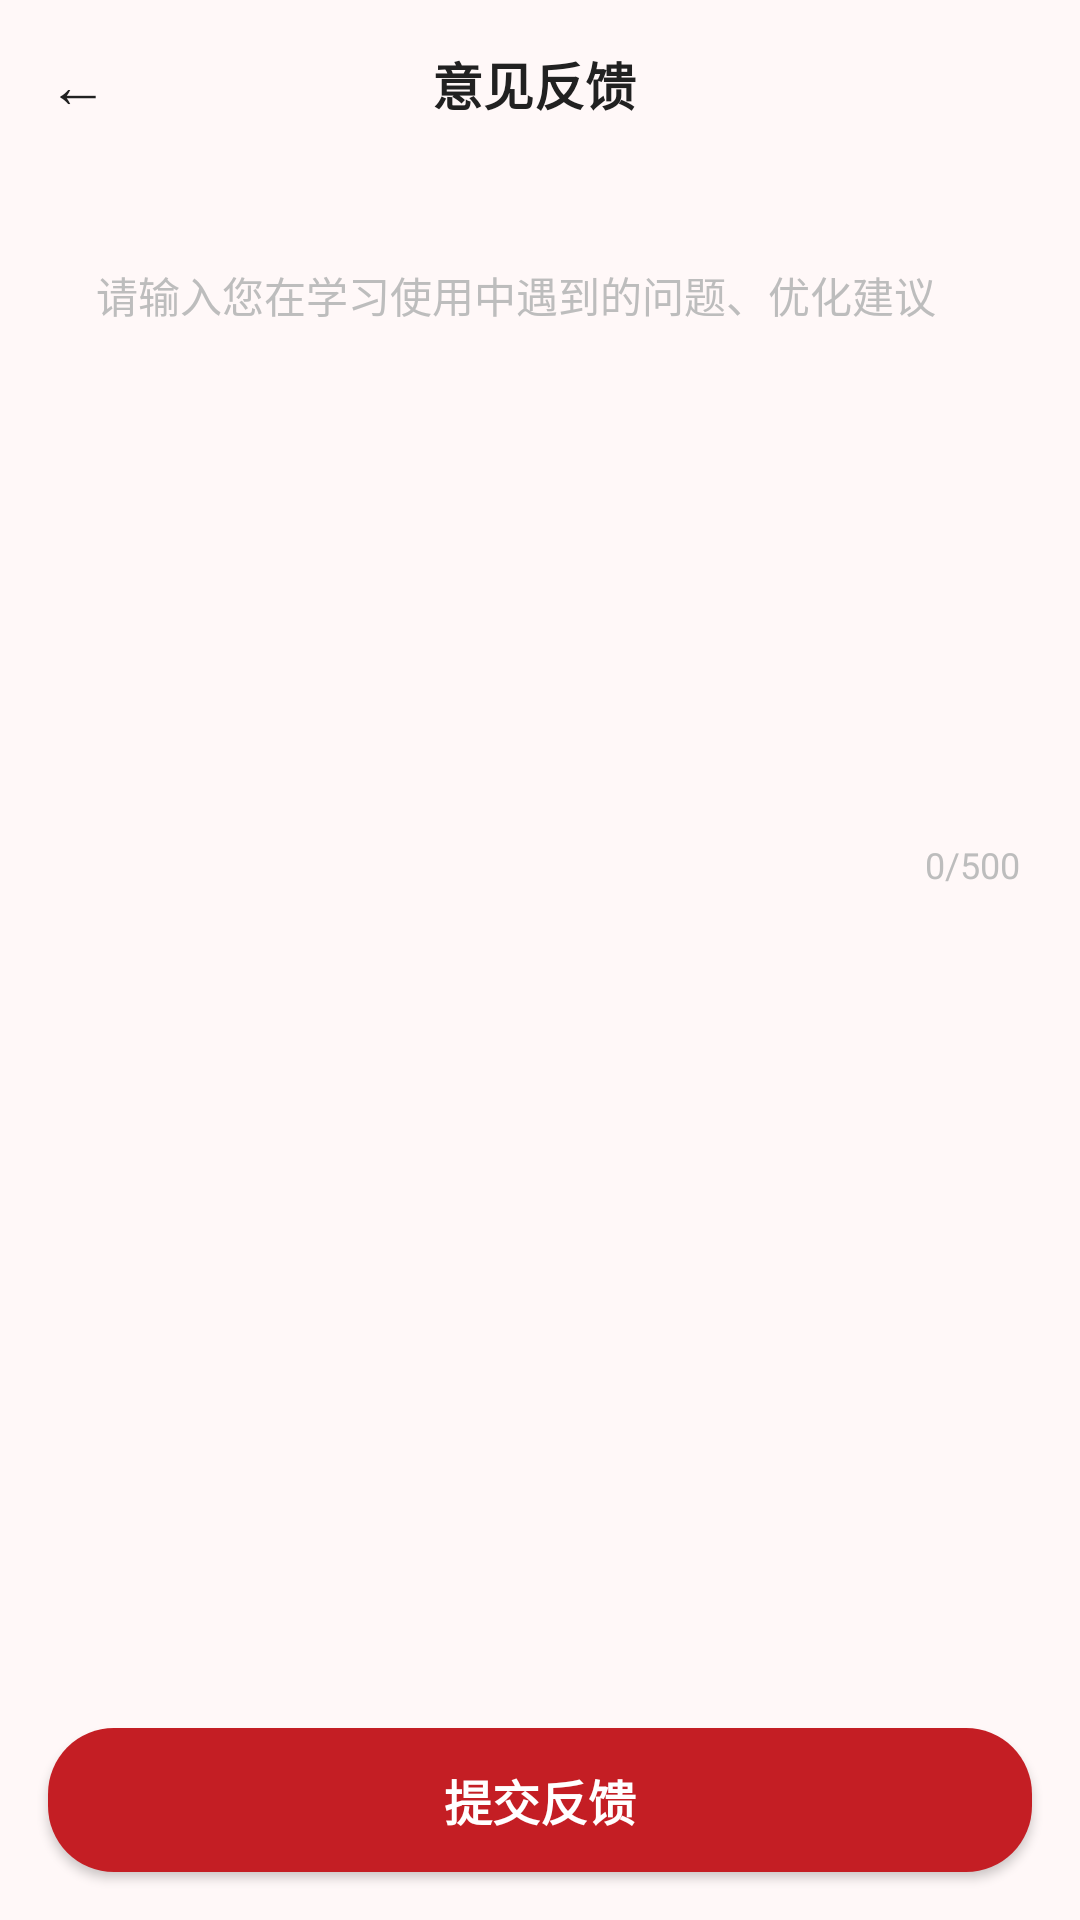

Reconstruct the res/layout file that produces this screen, plus the resources it refers to.
<!-- AndroidManifest.xml: application theme Theme.ZhiHuiYanXue -->
<!-- res/layout/activity_feedback.xml -->
<?xml version="1.0" encoding="utf-8"?>
<LinearLayout xmlns:android="http://schemas.android.com/apk/res/android"
    android:layout_width="match_parent"
    android:layout_height="match_parent"
    android:orientation="vertical"
    android:background="@color/background">

    
    <LinearLayout
        android:layout_width="match_parent"
        android:layout_height="56dp"
        android:gravity="center_vertical"
        android:orientation="horizontal"
        android:paddingStart="16dp"
        android:paddingEnd="16dp">

        <TextView
            android:id="@+id/txt_back_feedback"
            android:layout_width="wrap_content"
            android:layout_height="wrap_content"
            android:text="←"
            android:textColor="@color/text_primary"
            android:textSize="20sp"
            android:paddingEnd="16dp" />

        <TextView
            android:layout_width="0dp"
            android:layout_height="wrap_content"
            android:layout_weight="1"
            android:gravity="center"
            android:text="意见反馈"
            android:textColor="@color/text_primary"
            android:textSize="17sp"
            android:textStyle="bold" />

        <View
            android:layout_width="40dp"
            android:layout_height="0dp" />
    </LinearLayout>

    
    <ScrollView
        android:layout_width="match_parent"
        android:layout_height="0dp"
        android:layout_weight="1"
        android:fillViewport="true">

        <LinearLayout
            android:layout_width="match_parent"
            android:layout_height="wrap_content"
            android:orientation="vertical"
            android:padding="16dp">

            
            <EditText
                android:id="@+id/et_feedback"
                android:layout_width="match_parent"
                android:layout_height="200dp"
                android:background="@drawable/bg_card_white"
                android:gravity="top|start"
                android:hint="请输入您在学习使用中遇到的问题、优化建议"
                android:maxLength="500"
                android:padding="16dp"
                android:textColor="@color/text_primary"
                android:textColorHint="@color/text_hint"
                android:textSize="14sp"
                android:inputType="textMultiLine" />

            
            <TextView
                android:id="@+id/txt_char_count"
                android:layout_width="match_parent"
                android:layout_height="wrap_content"
                android:gravity="end"
                android:paddingTop="8dp"
                android:paddingEnd="4dp"
                android:text="0/500"
                android:textColor="@color/text_hint"
                android:textSize="12sp" />
        </LinearLayout>
    </ScrollView>

    
    <Button
        android:id="@+id/btn_submit_feedback"
        android:layout_width="match_parent"
        android:layout_height="48dp"
        android:layout_margin="16dp"
        android:background="@drawable/bg_btn_red"
        android:text="提交反馈"
        android:textColor="@color/white"
        android:textSize="16sp"
        android:textStyle="bold" />

</LinearLayout>
<!-- resources referenced by this layout -->
<resources>
  <color name="background">#FFFFF8F8</color>
  <color name="text_hint">#FFBDBDBD</color>
  <color name="text_primary">#FF212121</color>
  <color name="white">#FFFFFFFF</color>
  <!-- drawable bg_btn_red (drawable) -->
  <?xml version="1.0" encoding="utf-8"?>
  <shape xmlns:android="http://schemas.android.com/apk/res/android">
      
      <solid android:color="#C41E24" />
      <corners android:radius="22dp" />
  </shape>
  <style name="Theme.ZhiHuiYanXue" parent="Theme.MaterialComponents.DayNight.NoActionBar">
          
          <item name="colorPrimary">@color/primary_red</item>
          <item name="colorPrimaryDark">@color/primary_red_dark</item>
          <item name="colorAccent">@color/accent_gold</item>
          
          
          <item name="android:statusBarColor">@color/primary_red</item>
          <item name="android:windowLightStatusBar">false</item>
          
          
          <item name="android:windowBackground">@color/background</item>
          
          
          <item name="android:textColorPrimary">@color/text_primary</item>
          <item name="android:textColorSecondary">@color/text_secondary</item>
      </style>
  <color name="primary_red">#C41E24</color>
  <color name="primary_red_dark">#8B0000</color>
  <color name="accent_gold">#FFD700</color>
  <color name="text_secondary">#FF757575</color>
</resources>
